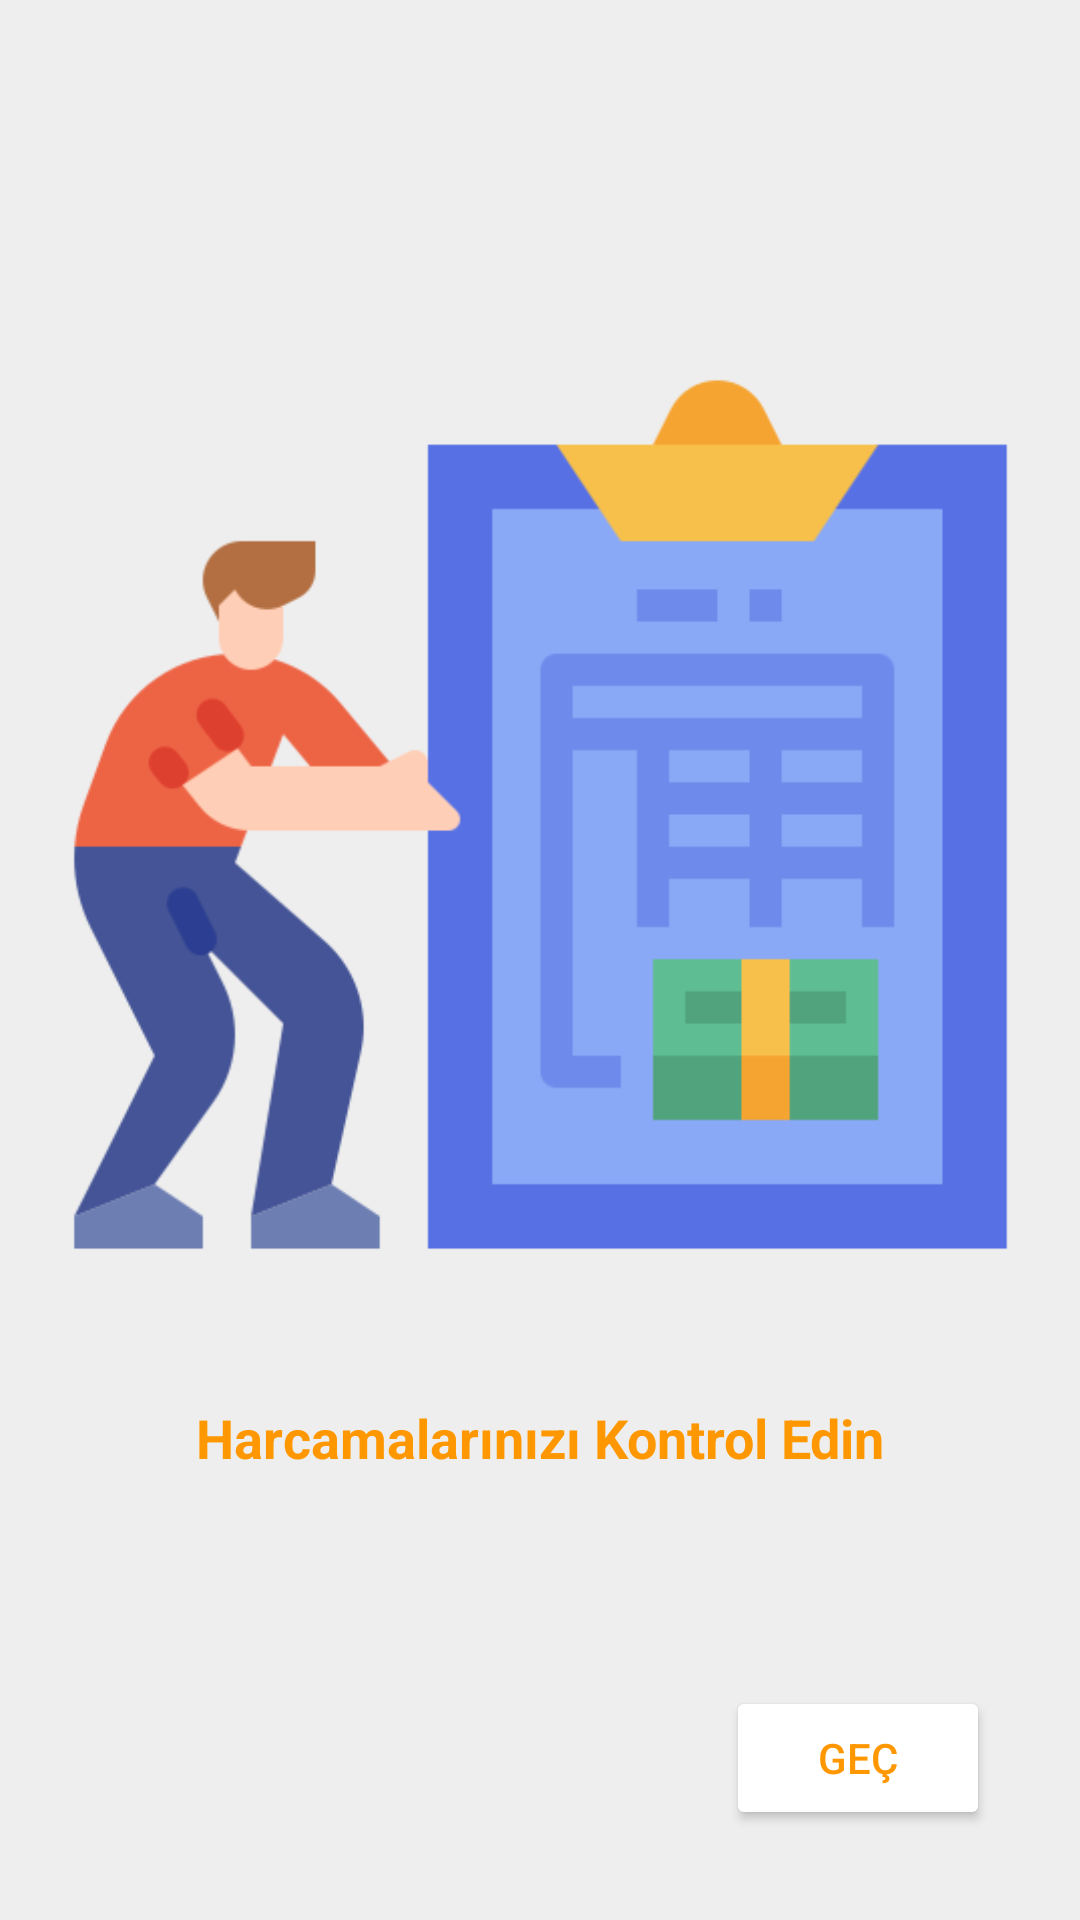

Here is an Android app screen rendered from its layout file. Give the layout XML and the strings, colors and styles it references.
<!-- AndroidManifest.xml: application theme Theme.Harcamalarim -->
<!-- res/layout/fragment_first_screen.xml -->
<?xml version="1.0" encoding="utf-8"?>
<androidx.constraintlayout.widget.ConstraintLayout xmlns:android="http://schemas.android.com/apk/res/android"
    xmlns:app="http://schemas.android.com/apk/res-auto"
    xmlns:tools="http://schemas.android.com/tools"
    android:layout_width="match_parent"
    android:layout_height="match_parent"
    tools:context=".view.fragments.onboarding.screens.FirstScreenFragment"
    android:background="@color/splash_background_color">

    <ImageView
        android:id="@+id/imageView"
        android:layout_width="351dp"
        android:layout_height="343dp"
        android:layout_marginTop="100dp"
        android:src="@drawable/invoice"
        app:layout_constraintEnd_toEndOf="parent"
        app:layout_constraintStart_toStartOf="parent"
        app:layout_constraintTop_toTopOf="parent" />

    <TextView
        android:id="@+id/textView"
        android:layout_width="wrap_content"
        android:layout_height="wrap_content"
        android:layout_marginTop="24dp"
        android:text="Harcamalarınızı Kontrol Edin"
        android:textSize="18dp"
        android:textColor="@color/orange_background_color"
        android:textStyle="bold"
        app:layout_constraintEnd_toEndOf="parent"
        app:layout_constraintHorizontal_bias="0.5"
        app:layout_constraintStart_toStartOf="parent"
        app:layout_constraintTop_toBottomOf="@+id/imageView" />

    <Button
        android:id="@+id/btn_pass"
        android:layout_width="wrap_content"
        android:layout_height="wrap_content"
        android:layout_marginEnd="30dp"
        android:layout_marginBottom="30dp"
        android:text="@string/pass"
        android:backgroundTint="@color/white"
        android:textColor="@color/orange_background_color"
        app:cornerRadius="30dp"
        app:layout_constraintBottom_toBottomOf="parent"
        app:layout_constraintEnd_toEndOf="parent" />
</androidx.constraintlayout.widget.ConstraintLayout>
<!-- resources referenced by this layout -->
<resources>
  <color name="orange_background_color">#ff9800</color>
  <color name="splash_background_color">#eeeeee</color>
  <color name="white">#FFFFFFFF</color>
  <!-- drawable invoice: png bitmap (drawable-v24, 13074 bytes) -->
  <string name="pass">Geç</string>
  <style name="Theme.Harcamalarim" parent="Theme.MaterialComponents.Light.NoActionBar">
          
          <item name="colorPrimary">@color/primary_color</item>
          <item name="colorPrimaryVariant">@color/primary_dark_color</item>
          <item name="colorOnPrimary">@color/white</item>
          
          <item name="colorSecondary">@color/secondary_color</item>
          <item name="colorSecondaryVariant">@color/secondary_dark_color</item>
          <item name="colorOnSecondary">@color/black</item>
          
          <item name="android:statusBarColor" tools:targetApi="l">?attr/colorPrimaryVariant</item>
          
      </style>
  <color name="primary_color">#ff9800</color>
  <color name="primary_dark_color">#c66900</color>
  <color name="secondary_color">#ffa726</color>
  <color name="secondary_dark_color">#c77800</color>
  <color name="black">#FF000000</color>
</resources>
